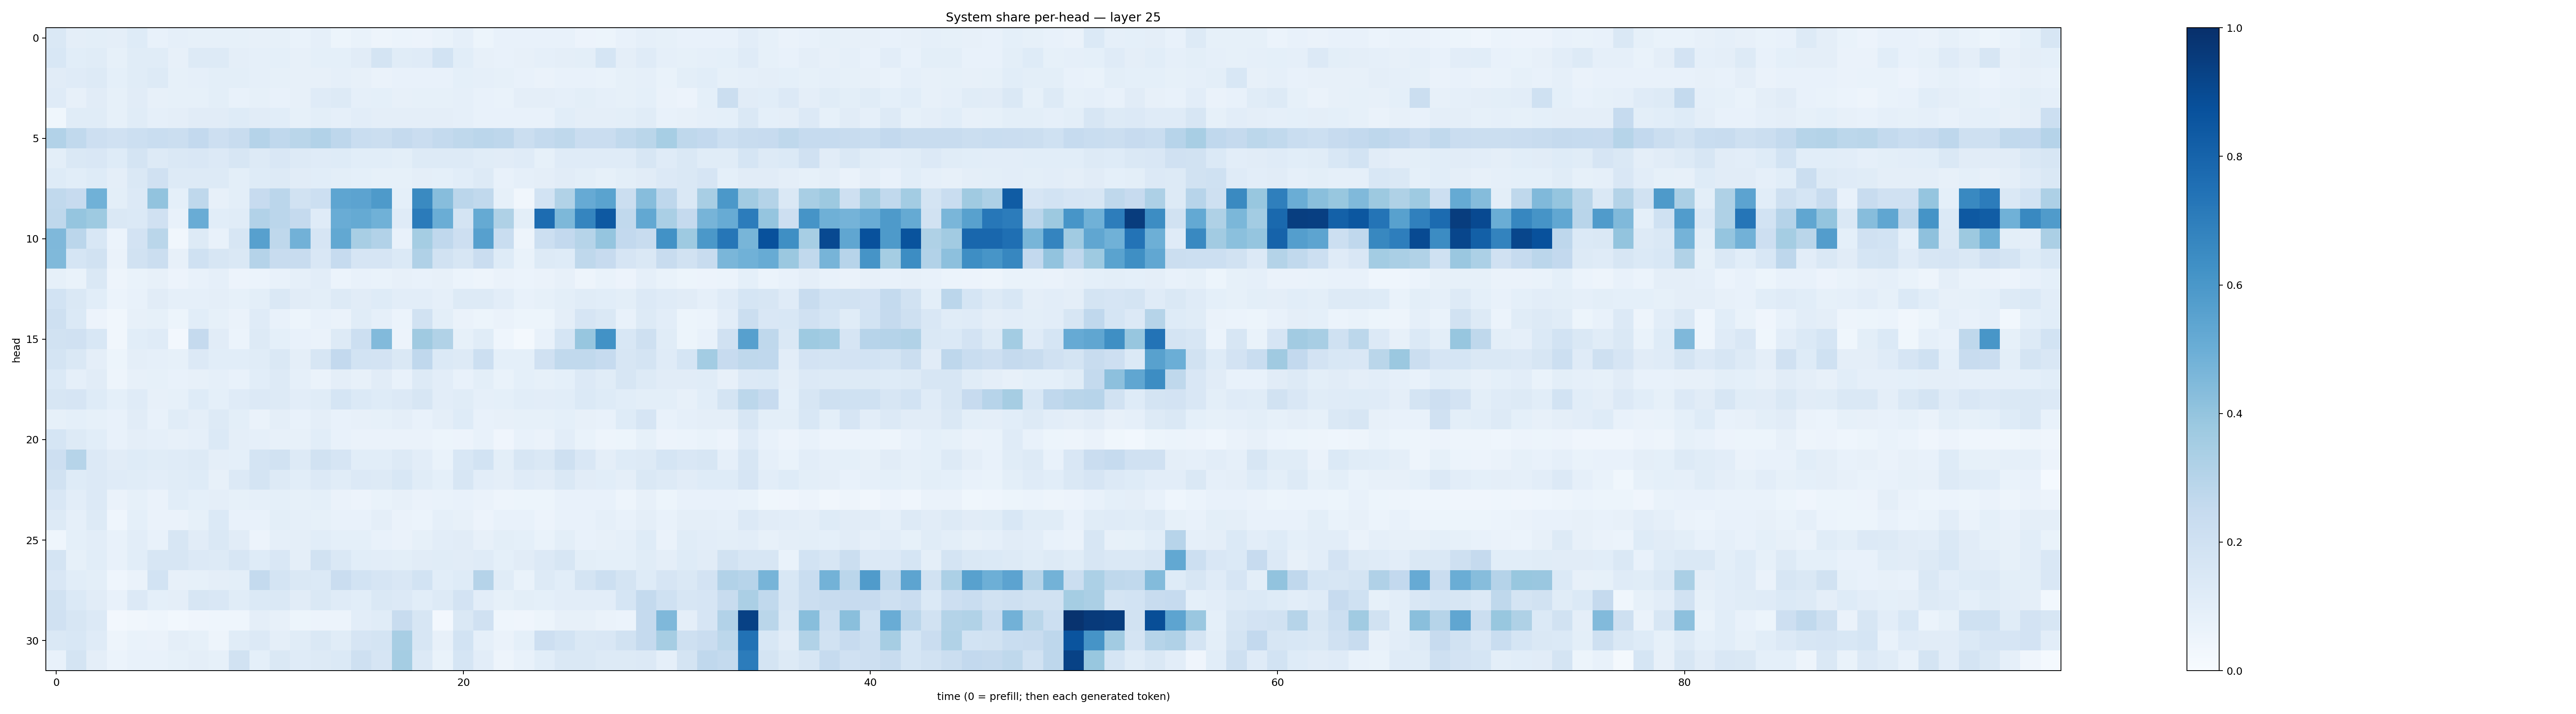

Data behind this chart, as committed beside it:
0.14210254, 0.096306704, 0.10145142, 0.09638302, 0.122678176, 0.07481253, 0.08764807, 0.083071895, 0.08252346, 0.0823279, 0.07929035, 0.08411606, 0.06687484, 0.087442495, 0.05404978, 0.06930082, 0.048999887, 0.05912499, 0.05610611, 0.0679319, 0.0883061, 0.053917363, 0.07085356, 0.07583514
0.1525, 0.1086, 0.1172, 0.08495, 0.1148, 0.1157, 0.08069, 0.1274, 0.129, 0.0946, 0.08639, 0.09187, 0.08067, 0.09148, 0.09283, 0.1125, 0.178, 0.1143, 0.1192, 0.1859, 0.107, 0.08027, 0.07737, 0.08178
0.1106, 0.1206, 0.1255, 0.09364, 0.1133, 0.1294, 0.08338, 0.08699, 0.09932, 0.09952, 0.08733, 0.08576, 0.07913, 0.08177, 0.08685, 0.08127, 0.06383, 0.07811, 0.07411, 0.0751, 0.09186, 0.08683, 0.08352, 0.0736
0.1197, 0.08107, 0.1116, 0.08524, 0.1122, 0.08084, 0.08499, 0.08458, 0.09843, 0.07501, 0.08406, 0.07605, 0.08018, 0.1202, 0.1304, 0.08961, 0.09318, 0.07942, 0.08529, 0.08433, 0.0882, 0.07257, 0.06871, 0.09412
0.03842, 0.1151, 0.1156, 0.08221, 0.1165, 0.08669, 0.09455, 0.1097, 0.1111, 0.1231, 0.1132, 0.1085, 0.08591, 0.1009, 0.08701, 0.1039, 0.09411, 0.09425, 0.09617, 0.09555, 0.08649, 0.07194, 0.07299, 0.07209
0.3107, 0.2619, 0.2146, 0.1962, 0.2159, 0.2336, 0.2208, 0.2582, 0.211, 0.2366, 0.3027, 0.2677, 0.2862, 0.3091, 0.2751, 0.2315, 0.2216, 0.2516, 0.2291, 0.2541, 0.2725, 0.2835, 0.2765, 0.2197
0.1013, 0.1426, 0.1509, 0.1245, 0.1766, 0.1296, 0.1448, 0.1519, 0.1341, 0.1617, 0.1313, 0.1498, 0.1254, 0.1209, 0.1219, 0.109, 0.1082, 0.09989, 0.1296, 0.1261, 0.1317, 0.1133, 0.1127, 0.1184
0.1213, 0.1079, 0.1221, 0.09594, 0.144, 0.1987, 0.1271, 0.1324, 0.126, 0.1011, 0.1238, 0.1282, 0.1119, 0.1062, 0.1008, 0.09276, 0.08335, 0.08476, 0.09706, 0.09236, 0.1074, 0.1313, 0.07725, 0.08883
0.2619, 0.2426, 0.4868, 0.1, 0.1357, 0.4053, 0.09117, 0.272, 0.08135, 0.1004, 0.2436, 0.2843, 0.1951, 0.2152, 0.5378, 0.5468, 0.5872, 0.09066, 0.6525, 0.4328, 0.2838, 0.2645, 0.08209, 0.03368
0.2704, 0.3972, 0.3713, 0.1436, 0.1406, 0.1965, 0.0744, 0.5056, 0.1055, 0.1157, 0.3107, 0.2821, 0.2525, 0.1179, 0.5061, 0.5193, 0.4852, 0.1174, 0.708, 0.5025, 0.1764, 0.518, 0.3222, 0.1002
0.4514, 0.2835, 0.1524, 0.06072, 0.1833, 0.2852, 0.03301, 0.1252, 0.07177, 0.1623, 0.5618, 0.2701, 0.4809, 0.167, 0.5242, 0.3408, 0.3115, 0.07467, 0.3532, 0.2687, 0.2119, 0.5606, 0.2324, 0.0469
0.4481, 0.1708, 0.1935, 0.06628, 0.1924, 0.2264, 0.07849, 0.2012, 0.1634, 0.1476, 0.3032, 0.2378, 0.2421, 0.149, 0.2495, 0.1661, 0.1649, 0.1398, 0.3172, 0.1932, 0.1606, 0.2266, 0.1243, 0.06852
0.0844, 0.06713, 0.1449, 0.04758, 0.07016, 0.0804, 0.05805, 0.07415, 0.08904, 0.05707, 0.05996, 0.0757, 0.08722, 0.1036, 0.05997, 0.07723, 0.06757, 0.07993, 0.07534, 0.08097, 0.06201, 0.0469, 0.06373, 0.06094
0.184, 0.1462, 0.1071, 0.06037, 0.07732, 0.1106, 0.08896, 0.08678, 0.09703, 0.08208, 0.09776, 0.1477, 0.1103, 0.09924, 0.1257, 0.11, 0.1217, 0.1031, 0.1047, 0.08813, 0.1291, 0.1251, 0.1049, 0.07706
0.2061, 0.1398, 0.05818, 0.03398, 0.08097, 0.08358, 0.05269, 0.1078, 0.08389, 0.06304, 0.118, 0.07102, 0.05084, 0.07173, 0.06348, 0.116, 0.08727, 0.06111, 0.1891, 0.1003, 0.06459, 0.05355, 0.06523, 0.05108
0.1942, 0.1982, 0.1549, 0.03442, 0.106, 0.1195, 0.02729, 0.251, 0.1122, 0.06097, 0.1306, 0.0933, 0.07712, 0.06296, 0.1293, 0.2164, 0.4439, 0.05849, 0.3672, 0.315, 0.08302, 0.1168, 0.04624, 0.02082
0.1759, 0.1465, 0.09675, 0.05296, 0.09659, 0.08646, 0.08264, 0.1341, 0.1063, 0.1056, 0.1141, 0.1479, 0.09415, 0.1584, 0.2598, 0.187, 0.1817, 0.1441, 0.2664, 0.139, 0.13, 0.2153, 0.09316, 0.09278
0.1403, 0.08828, 0.1115, 0.04929, 0.07879, 0.08307, 0.07317, 0.08104, 0.08768, 0.07049, 0.1058, 0.1298, 0.08766, 0.0642, 0.09715, 0.0819, 0.1116, 0.07457, 0.1302, 0.1054, 0.07643, 0.09879, 0.06693, 0.0906
0.159, 0.165, 0.1249, 0.09249, 0.1182, 0.08161, 0.0833, 0.1214, 0.09078, 0.1195, 0.1349, 0.1268, 0.1034, 0.1162, 0.171, 0.1369, 0.1226, 0.1366, 0.1622, 0.1031, 0.1149, 0.088, 0.09367, 0.1067
0.08362, 0.09022, 0.08411, 0.07432, 0.1121, 0.07366, 0.1169, 0.09579, 0.1299, 0.0984, 0.06521, 0.09689, 0.0732, 0.09747, 0.07739, 0.08038, 0.08533, 0.09422, 0.07786, 0.09447, 0.1222, 0.0742, 0.07828, 0.08399
0.1693, 0.1273, 0.1074, 0.07493, 0.09417, 0.08847, 0.08152, 0.08872, 0.1402, 0.09508, 0.08862, 0.08082, 0.08063, 0.1094, 0.07237, 0.06457, 0.06262, 0.06348, 0.06437, 0.05218, 0.0552, 0.0734, 0.0393, 0.0729
0.214, 0.2984, 0.136, 0.1095, 0.1247, 0.1152, 0.1185, 0.1279, 0.09506, 0.09013, 0.1783, 0.1886, 0.1282, 0.1921, 0.166, 0.1085, 0.1065, 0.1316, 0.1038, 0.06855, 0.1526, 0.1849, 0.0979, 0.1617
0.1878, 0.1213, 0.1337, 0.1187, 0.1155, 0.1041, 0.1152, 0.1241, 0.08154, 0.1336, 0.1792, 0.1252, 0.1091, 0.1363, 0.1137, 0.1351, 0.1318, 0.156, 0.1154, 0.09099, 0.1611, 0.1042, 0.09457, 0.1194
0.1496, 0.1054, 0.1336, 0.06629, 0.08239, 0.06254, 0.1092, 0.09358, 0.0969, 0.08238, 0.08655, 0.09369, 0.08258, 0.09285, 0.06276, 0.05627, 0.06978, 0.07917, 0.06475, 0.06843, 0.07747, 0.06258, 0.049, 0.05437
0.1258, 0.08829, 0.128, 0.04577, 0.09106, 0.06273, 0.06542, 0.08588, 0.1382, 0.07579, 0.07421, 0.09825, 0.08792, 0.08264, 0.07044, 0.07043, 0.09698, 0.06453, 0.06229, 0.08644, 0.07896, 0.05797, 0.07084, 0.07324
0.04612, 0.09318, 0.1043, 0.07502, 0.1049, 0.07624, 0.1593, 0.112, 0.1466, 0.1118, 0.05849, 0.0862, 0.09581, 0.1092, 0.09337, 0.0905, 0.07555, 0.06625, 0.0827, 0.1044, 0.1108, 0.07912, 0.09912, 0.09252
0.1764, 0.08559, 0.1083, 0.07476, 0.1065, 0.1587, 0.158, 0.1363, 0.1282, 0.159, 0.123, 0.1517, 0.09545, 0.1877, 0.1455, 0.1091, 0.1016, 0.1006, 0.1133, 0.1167, 0.1132, 0.1206, 0.09355, 0.1122
0.1507, 0.1091, 0.09983, 0.04605, 0.06466, 0.1869, 0.08175, 0.0842, 0.09589, 0.09848, 0.2573, 0.177, 0.143, 0.1402, 0.2289, 0.1837, 0.1652, 0.1515, 0.1852, 0.1089, 0.1227, 0.3014, 0.1155, 0.06644
0.1929, 0.139, 0.1118, 0.07453, 0.1354, 0.0902, 0.09394, 0.1575, 0.1493, 0.1164, 0.1399, 0.1481, 0.1103, 0.1427, 0.1183, 0.109, 0.1474, 0.1332, 0.106, 0.1301, 0.1831, 0.1031, 0.08556, 0.09966
0.1963, 0.164, 0.1347, 0.02417, 0.03152, 0.04546, 0.02737, 0.04282, 0.04636, 0.04302, 0.09427, 0.0804, 0.05252, 0.05481, 0.05625, 0.1043, 0.1163, 0.2353, 0.1628, 0.02717, 0.1408, 0.1965, 0.04367, 0.04103
0.1472, 0.1535, 0.1209, 0.04947, 0.06809, 0.06308, 0.09764, 0.08435, 0.04827, 0.1148, 0.1361, 0.09497, 0.1154, 0.1422, 0.1163, 0.1653, 0.1741, 0.3421, 0.1591, 0.07944, 0.1848, 0.08981, 0.06495, 0.09001
0.07488, 0.1788, 0.09716, 0.06147, 0.07134, 0.07512, 0.08375, 0.09384, 0.08587, 0.1933, 0.09208, 0.1451, 0.1189, 0.1278, 0.1372, 0.2049, 0.165, 0.3522, 0.1351, 0.06992, 0.1681, 0.1042, 0.04841, 0.07565
